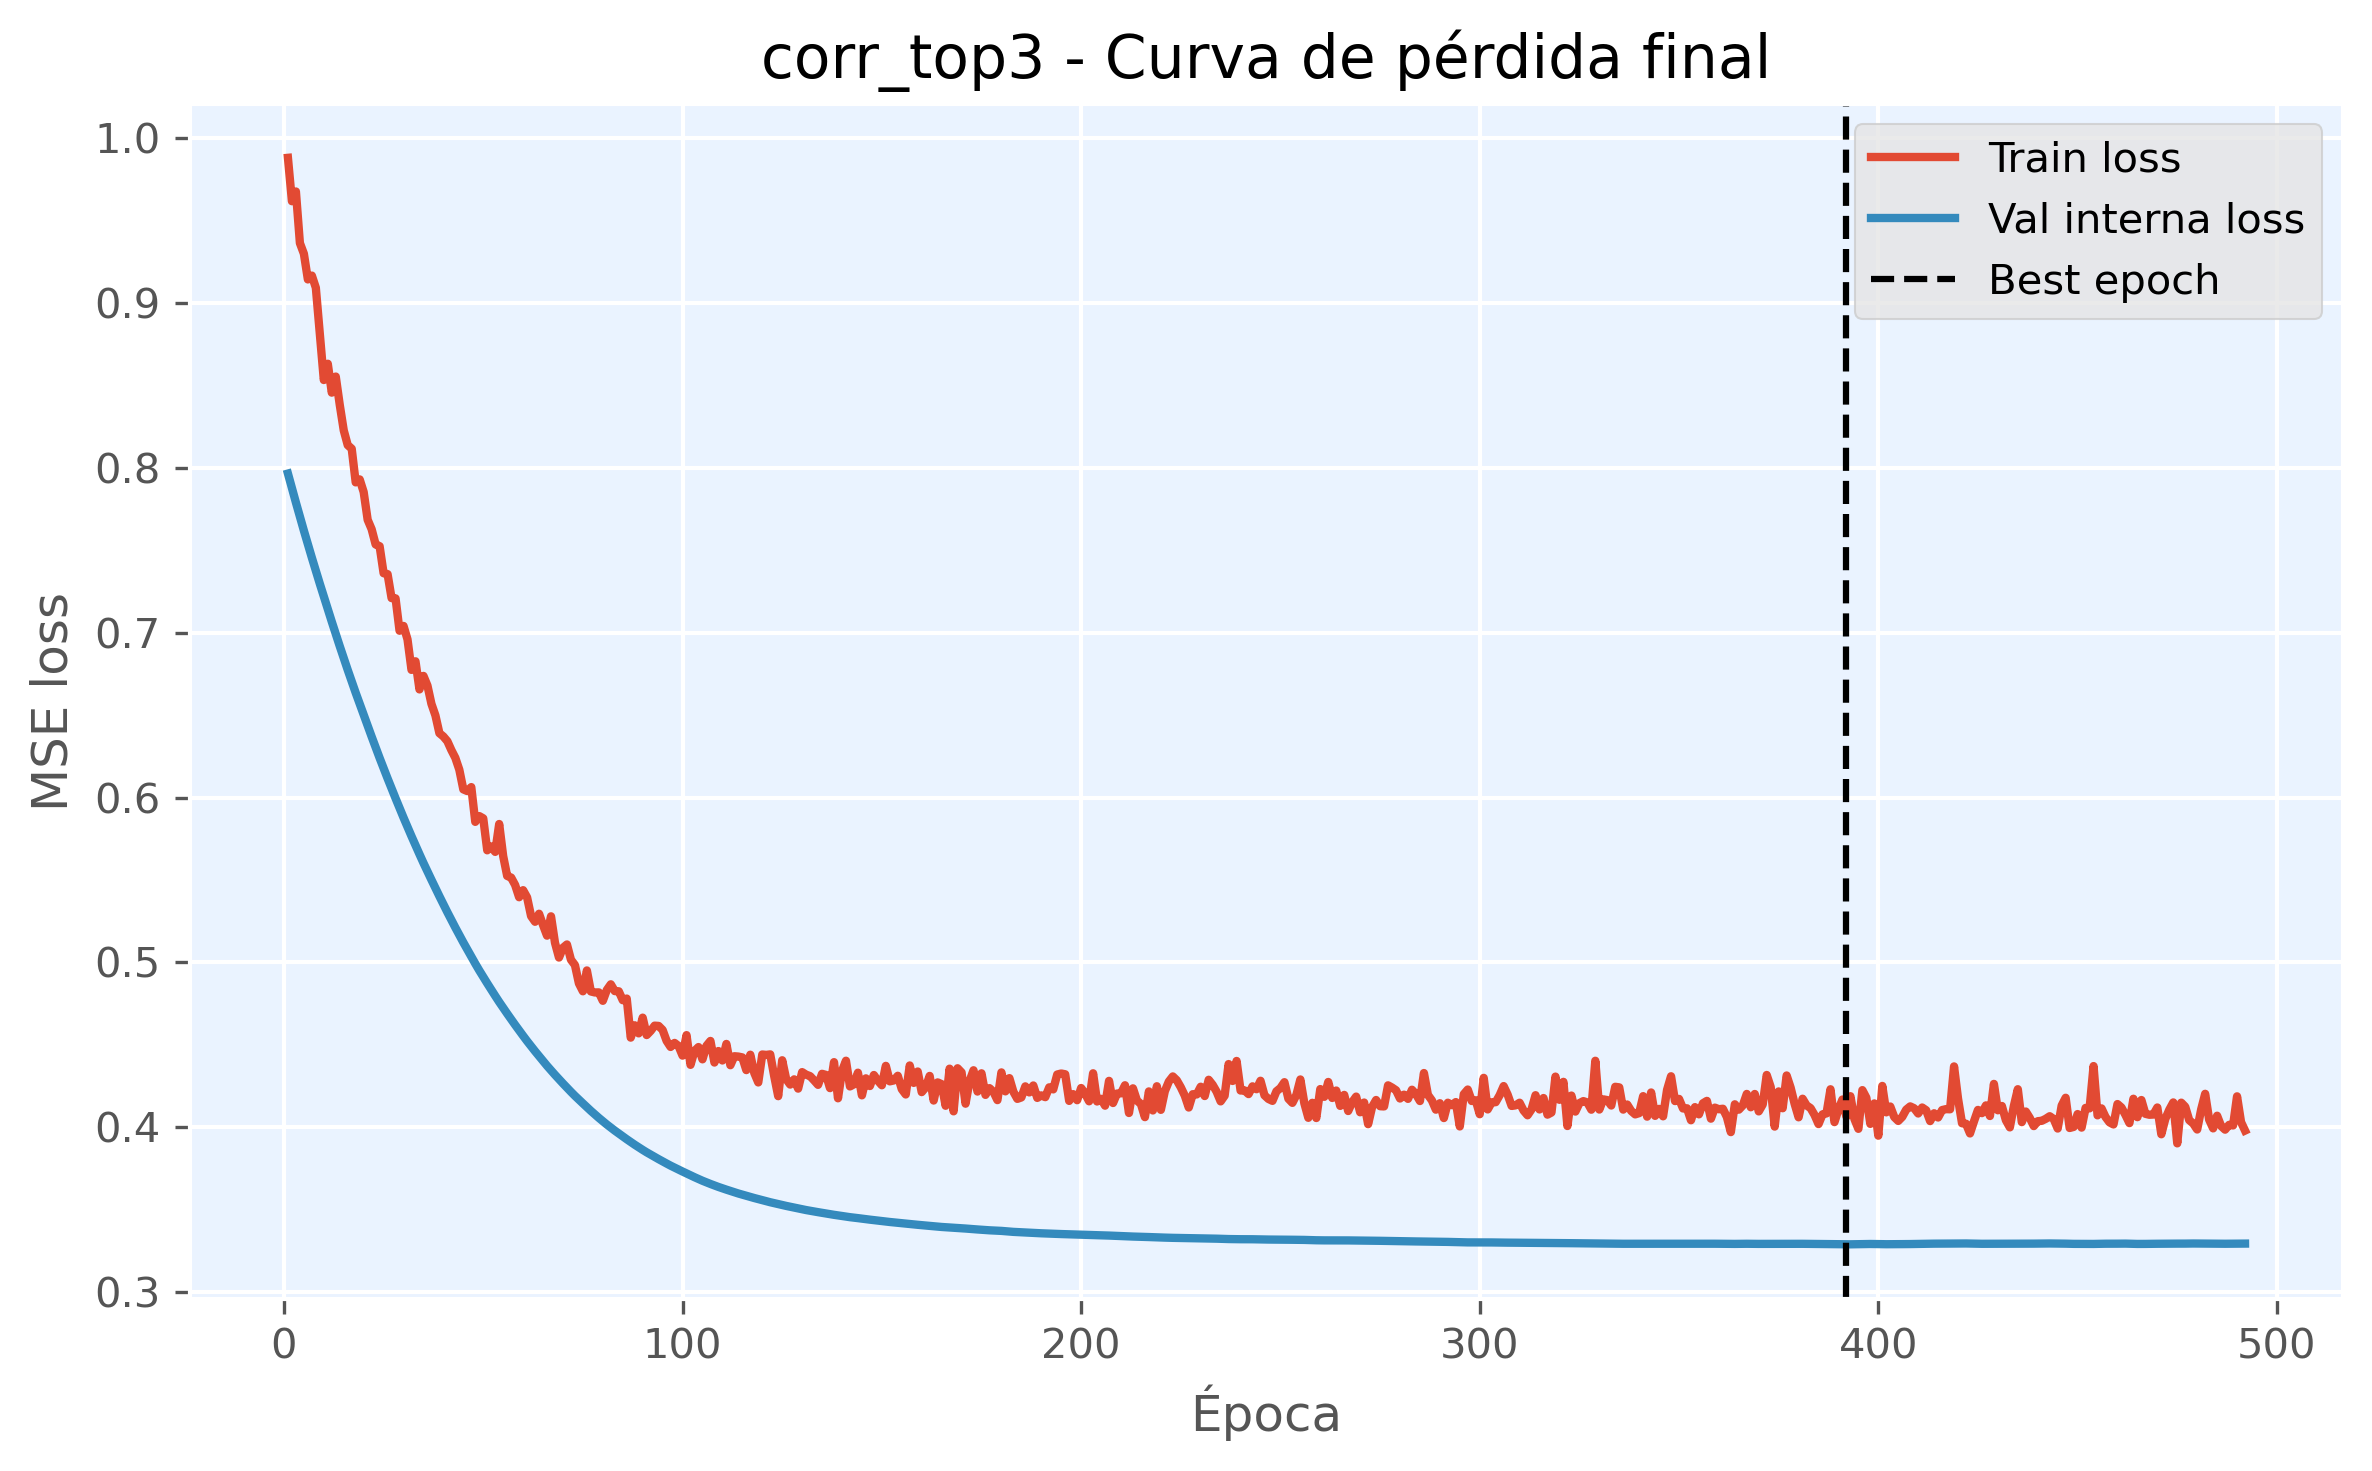

The table this chart was drawn from, first rows:
epoch, train_loss, val_loss, is_best_epoch
1, 0.9882, 0.7966, False
2, 0.9619, 0.7878, False
3, 0.9678, 0.779, False
4, 0.9365, 0.7705, False
5, 0.93, 0.762, False
6, 0.9144, 0.7537, False
7, 0.9168, 0.7456, False
8, 0.9094, 0.7376, False
9, 0.8816, 0.7297, False
10, 0.8534, 0.722, False
11, 0.8633, 0.7143, False
12, 0.8457, 0.7067, False
13, 0.8555, 0.6992, False
14, 0.8383, 0.6918, False
15, 0.8228, 0.6846, False
16, 0.8139, 0.6774, False
17, 0.8117, 0.6704, False
18, 0.7913, 0.6636, False
19, 0.7931, 0.6569, False
20, 0.7854, 0.6502, False
21, 0.7686, 0.6436, False
22, 0.7629, 0.637, False
23, 0.7536, 0.6304, False
24, 0.7525, 0.624, False
25, 0.7362, 0.6178, False
26, 0.7356, 0.6116, False
27, 0.721, 0.6055, False
28, 0.7209, 0.5996, False
29, 0.7012, 0.5937, False
30, 0.7041, 0.5878, False
31, 0.696, 0.5821, False
32, 0.6775, 0.5765, False
33, 0.6827, 0.571, False
34, 0.6656, 0.5656, False
35, 0.6738, 0.5603, False
36, 0.668, 0.5551, False
37, 0.6569, 0.5501, False
38, 0.6498, 0.5451, False
39, 0.6391, 0.5401, False
40, 0.6371, 0.5352, False
41, 0.6342, 0.5304, False
42, 0.6288, 0.5257, False
43, 0.6241, 0.5211, False
44, 0.6169, 0.5165, False
45, 0.605, 0.5121, False
46, 0.6039, 0.5078, False
47, 0.6063, 0.5034, False
48, 0.5853, 0.4992, False
49, 0.5887, 0.4951, False
50, 0.5874, 0.4911, False
51, 0.568, 0.4873, False
52, 0.5703, 0.4834, False
53, 0.567, 0.4797, False
54, 0.584, 0.476, False
55, 0.5645, 0.4724, False
56, 0.5525, 0.4689, False
57, 0.5514, 0.4655, False
58, 0.5469, 0.462, False
59, 0.5395, 0.4587, False
60, 0.5438, 0.4554, False
... 432 more rows
